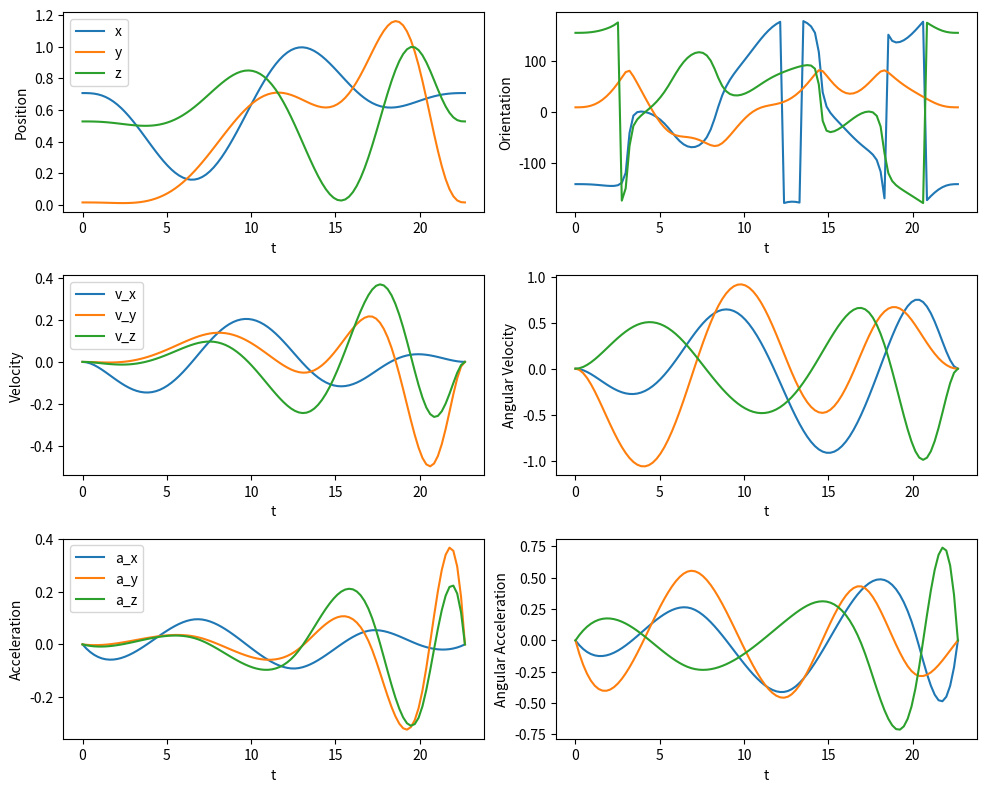
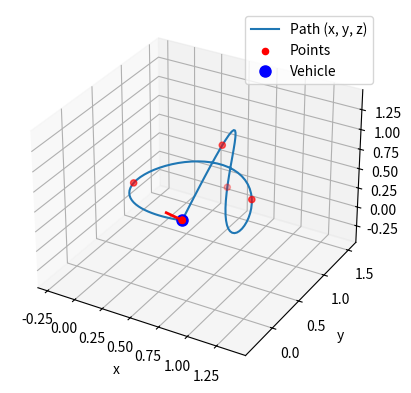

These charts were generated, in order, by the following Python code: (Note: this script raises an exception after producing the figures.)
import matplotlib
matplotlib.use('Agg')

import numpy as np
from scipy.interpolate import make_interp_spline
from scipy.spatial.transform import Rotation
from scipy.optimize import root_scalar

import matplotlib.pyplot as plt
from matplotlib.animation import FuncAnimation

import os

if not os.path.exists("./out"):
    os.mkdir("./out") # Make the output folder to store the visualization of path generation

# Find the maximum value of a B-spline between t_start and t_end.
def find_maximum_bspl(spline, t_start, t_end, num_points=1000):
    t_values = np.linspace(t_start, t_end, num_points)
    spline_values = spline(t_values)
    abs_spline_values = np.abs(spline_values)
    max_value_index = np.argmax(abs_spline_values)
    max_abs_value = abs_spline_values[max_value_index]
    max_time = t_values[max_value_index]

    derivative_spline = spline.derivative()

    def derivative_root_finder(t):
        return derivative_spline(t)

    critical_points = []
    for i in range(num_points - 1):
        if t_values[i] < t_start or t_values[i + 1] > t_end:
            continue
        try:
            root_result = root_scalar(
                derivative_root_finder, bracket=[t_values[i], t_values[i + 1]], method='brentq'
            )
            if root_result.converged and t_start <= root_result.root <= t_end:
                critical_points.append(root_result.root)
        except ValueError:
            pass

    evaluation_points = [t_start, t_end] + critical_points
    for t in evaluation_points:
        spline_value = spline(t)
        abs_spline_value = np.abs(spline_value)
        if abs_spline_value > max_abs_value:
            max_abs_value = abs_spline_value
            max_time = t

    return max_abs_value, max_time

def make_interp_spline_with_constraints(x, y, k=3, t=None, bc_type=None, v_max=None, a_max=None):
    spline_pos = make_interp_spline(x=x, y=y, k=k, t=t, bc_type=bc_type)

    if v_max is None or a_max is None:
        return spline_pos, x

    spline_vel = spline_pos.derivative()
    spline_acc = spline_vel.derivative()
    factors = []
    for i in range(len(x) - 1):
        factors.append(max(find_maximum_bspl(spline_vel, x[i], x[i+1])[0]/v_max, (find_maximum_bspl(spline_acc, x[i], x[i+1])[0]/a_max)**0.5))
    
    x_new = [x[0]]
    for i in range(len(factors)):
        x_new.append(x_new[-1] + (x[i + 1] - x[i]) * factors[i])

    return make_interp_spline(x=x, y=y, k=k, t=t, bc_type=bc_type), x_new

# 5 example points (x, y, z, theta_x, theta_y, theta_z)
x = np.random.rand(5)
y = np.random.rand(5)
z = np.random.rand(5)
orientations = Rotation.random(5).as_euler("xyz", degrees=True)
x = np.concatenate((x, [x[0]]))
y = np.concatenate((y, [y[0]]))
z = np.concatenate((z, [z[0]]))

orientations = np.concatenate((orientations, [orientations[0]]))

dim_vars = (x, y, z)

max_velocity = 1
max_acceleration = 1
max_angular_velocity = 1
max_angular_acceleration = 1

# Fit splines to x y z as a function of t
splines = []
new_xs = [] # Spline intervals that ensure maxes are not exceeded
for var in dim_vars:
    spline, new_x = make_interp_spline_with_constraints(
        # Example, max absolute 1 m/s velocity and 1 m/s^2 acceleration 
        np.linspace(0, 1, len(x)), var, k=5, bc_type=([(1, 0.0), (2, 0.0)], [(1, 0.0), (2, 0.0)]), v_max=max_velocity, a_max=max_acceleration
    )
    splines.append(spline)
    new_xs.append(new_x)

# Define modified rotation spline (interpolates on rot_vecs)
class RotationSpline:
    def __init__(self, t, quaternions, v_max=None, a_max=None):

        assert len(t) == len(quaternions)
        
        self.t = t
        self.quaternions = quaternions

        self.rotations = Rotation.from_quat(quaternions)
        self.rotvecs = self.rotations.as_rotvec()

        self.v_max = v_max
        self.a_max = a_max

        self.spline_x, self.t_x = make_interp_spline_with_constraints(t, self.rotvecs[:, 0], k=5, bc_type=([(1, 0.0), (2, 0.0)], [(1, 0.0), (2, 0.0)]), v_max=self.v_max, a_max=self.a_max)
        self.spline_y, self.t_y = make_interp_spline_with_constraints(t, self.rotvecs[:, 1], k=5, bc_type=([(1, 0.0), (2, 0.0)], [(1, 0.0), (2, 0.0)]), v_max=self.v_max, a_max=self.a_max)
        self.spline_z, self.t_z = make_interp_spline_with_constraints(t, self.rotvecs[:, 2], k=5, bc_type=([(1, 0.0), (2, 0.0)], [(1, 0.0), (2, 0.0)]), v_max=self.v_max, a_max=self.a_max)

    def __call__(self, t_single):
        t_array = np.array([t_single])
        quaternions_fine = self.evaluate(t_array)
        return quaternions_fine[0]
    
    def update_t(self, new_t):
        self.spline_x, self.t_x = make_interp_spline_with_constraints(new_t, self.rotvecs[:, 0], k=5, bc_type=([(1, 0.0), (2, 0.0)], [(1, 0.0), (2, 0.0)]), v_max=self.v_max, a_max=self.a_max)
        self.spline_y, self.t_y = make_interp_spline_with_constraints(new_t, self.rotvecs[:, 1], k=5, bc_type=([(1, 0.0), (2, 0.0)], [(1, 0.0), (2, 0.0)]), v_max=self.v_max, a_max=self.a_max)
        self.spline_z, self.t_z = make_interp_spline_with_constraints(new_t, self.rotvecs[:, 2], k=5, bc_type=([(1, 0.0), (2, 0.0)], [(1, 0.0), (2, 0.0)]), v_max=self.v_max, a_max=self.a_max)

    def evaluate(self, t_fine):
        rotvecs_fine = np.vstack((
            self.spline_x(t_fine),
            self.spline_y(t_fine),
            self.spline_z(t_fine)
        )).T
        quaternions_fine = Rotation.from_rotvec(rotvecs_fine).as_quat()
        return quaternions_fine

    def as_euler(self, t_fine, order='xyz', degrees=False):
        quaternions_fine = self.evaluate(t_fine)
        rotations = Rotation.from_quat(quaternions_fine)
        return rotations.as_euler(order, degrees=degrees)

    def angular_velocity(self, t_fine):
        angular_vel_x = self.spline_x(t_fine, 1)
        angular_vel_y = self.spline_y(t_fine, 1)
        angular_vel_z = self.spline_z(t_fine, 1)
        return np.vstack((angular_vel_x, angular_vel_y, angular_vel_z)).T

    def angular_acceleration(self, t_fine):
        angular_acc_x = self.spline_x(t_fine, 2)
        angular_acc_y = self.spline_y(t_fine, 2)
        angular_acc_z = self.spline_z(t_fine, 2)
        return np.vstack((angular_acc_x, angular_acc_y, angular_acc_z)).T

if __name__ == "__main__":
    # Fit splines to theta_x theta_y theta_z as a function of t
    quaternion_spline = RotationSpline(np.linspace(0, 1, len(x)), Rotation.from_euler("xyz", orientations, degrees=True).as_quat(), v_max=max_angular_velocity, a_max=max_angular_acceleration)

    new_xs.extend([quaternion_spline.t_x, quaternion_spline.t_y, quaternion_spline.t_z])

    final_x = [0.0] # Create final time interval such that each individual interval is max of corresponding intervals for each spline
    for i in range(len(new_xs[0]) - 1):
        final_x.append(final_x[i] + max(new_x[i+1] - new_x[i] for new_x in new_xs))

    # Final update to splines with final_x
    splines = [
        make_interp_spline_with_constraints(
            final_x, var, k=5, bc_type=([(1, 0.0), (2, 0.0)], [(1, 0.0), (2, 0.0)]), v_max=max_velocity, a_max=max_acceleration
        )[0] for var in dim_vars
    ]
    quaternion_spline.update_t(final_x)

    # Define a finer grid of t values for evaluation
    t_fine = np.linspace(0, final_x[-1], 100)

    # For angular velocities and accelerations:
    angular_velocities = quaternion_spline.angular_velocity(t_fine)
    angular_accelerations = quaternion_spline.angular_acceleration(t_fine)

    # Compute positions
    positions = [spline(t_fine) for spline in splines]
    x_fine, y_fine, z_fine = positions
    orientations = quaternion_spline.as_euler(t_fine, order='xyz', degrees=True)


    # Compute velocities (first derivative)
    velocities = [spline(t_fine, 1) for spline in splines]
    v_x, v_y, v_z = velocities
    angular_velocities = quaternion_spline.angular_velocity(t_fine) #orientation_spline(t_fine, 1)

    # Compute accelerations (second derivative)
    accelerations = [spline(t_fine, 2) for spline in splines]
    a_x, a_y, a_z = accelerations
    angular_accelerations = quaternion_spline.angular_acceleration(t_fine) #orientation_spline(t_fine, 2)

    # Plot the results
    plt.figure(figsize=(10, 8))

    # Plot position
    plt.subplot(3, 2, 1)
    plt.plot(t_fine, x_fine, label="x")
    plt.plot(t_fine, y_fine, label="y")
    plt.plot(t_fine, z_fine, label="z")
    plt.xlabel("t")
    plt.ylabel("Position")
    plt.legend()

    # Plot velocity
    plt.subplot(3, 2, 3)
    plt.plot(t_fine, v_x, label="v_x")
    plt.plot(t_fine, v_y, label="v_y")
    plt.plot(t_fine, v_z, label="v_z")
    plt.xlabel("t")
    plt.ylabel("Velocity")
    plt.legend()

    # Plot acceleration
    plt.subplot(3, 2, 5)
    plt.plot(t_fine, a_x, label="a_x")
    plt.plot(t_fine, a_y, label="a_y")
    plt.plot(t_fine, a_z, label="a_z")
    plt.xlabel("t")
    plt.ylabel("Acceleration")
    plt.legend()

    # Plot orientation
    plt.subplot(3, 2, 2)
    roll, pitch, yaw = orientations.T
    plt.plot(t_fine, roll, label="Roll")
    plt.plot(t_fine, pitch, label="Pitch")
    plt.plot(t_fine, yaw, label="Yaw")
    plt.xlabel("t")
    plt.ylabel("Orientation")

    # Plot angular velocity
    plt.subplot(3, 2, 4)
    roll_rate, pitch_rate, yaw_rate = angular_velocities.T
    plt.plot(t_fine, roll_rate, label="Roll rate")
    plt.plot(t_fine, pitch_rate, label="Pitch rate")
    plt.plot(t_fine, yaw_rate, label="Yaw rate")
    plt.xlabel("t")
    plt.ylabel("Angular Velocity")

    # Plot angular acceleration
    plt.subplot(3, 2, 6)
    roll_acceleration, pitch_acceleration, yaw_acceleration = angular_accelerations.T
    plt.plot(t_fine, roll_acceleration, label="Roll acceleration")
    plt.plot(t_fine, pitch_acceleration, label="Pitch acceleration")
    plt.plot(t_fine, yaw_acceleration, label="Yaw acceleration")
    plt.xlabel("t")
    plt.ylabel("Angular Acceleration")


    plt.tight_layout()
    plt.show()

    plt.savefig("out/plot.png")

    # Setup the figure and 3D axis
    fig = plt.figure()
    ax = fig.add_subplot(111, projection="3d")

    # Plot the path in 3D
    ax.plot(x_fine, y_fine, z_fine, label="Path (x, y, z)")
    ax.scatter(x, y, z, color="red", label="Points")
    (vehicle,) = ax.plot([], [], [], "bo", markersize=8, label="Vehicle")

    # Set up the plot limits and labels
    ax.set_xlim(np.min(x_fine) - 0.5, np.max(x_fine) + 0.5)
    ax.set_ylim(np.min(y_fine) - 0.5, np.max(y_fine) + 0.5)
    ax.set_zlim(np.min(z_fine) - 0.5, np.max(z_fine) + 0.5)
    ax.set_xlabel("x")
    ax.set_ylabel("y")
    ax.set_zlabel("z")
    ax.legend()


    # Function to draw orientation (as a line or arrow)
    def draw_orientation(position, orientation):
        """Draws the orientation of the vehicle at a given position using the quaternion."""
        direction = Rotation.from_euler('xyz', orientation).apply([1, 0, 0])
        end_point = position + 0.2 * direction  # Scale for visualization
        return position, end_point


    # Plot a line representing the vehicle orientation
    (orientation_line,) = ax.plot([], [], [], "r-", lw=2)


    # Initialization function: plot the background of each frame
    def init():
        vehicle.set_data([], [])
        vehicle.set_3d_properties([])
        return (vehicle,)


    # Animation function: this is called sequentially
    def animate(i):
        # Update the vehicle position at frame i
        vehicle.set_data([x_fine[i]], [y_fine[i]])
        vehicle.set_3d_properties([z_fine[i]])

        # Get the current quaternion and position
        position = np.array([x_fine[i], y_fine[i], z_fine[i]])
        orientation = Rotation.from_quat(quaternion_spline(t_fine[i])).as_euler('xyz')

        # Draw orientation line
        start, end = draw_orientation(position, orientation)
        orientation_line.set_data([start[0], end[0]], [start[1], end[1]])
        orientation_line.set_3d_properties([start[2], end[2]])

        return vehicle, orientation_line


    # Create the animation
    anim = FuncAnimation(
        fig, animate, init_func=init, frames=len(t_fine), interval=20, blit=True
    )

    anim.save('out/animation.mp4', writer='ffmpeg')

    # Show the animation
    plt.show()
